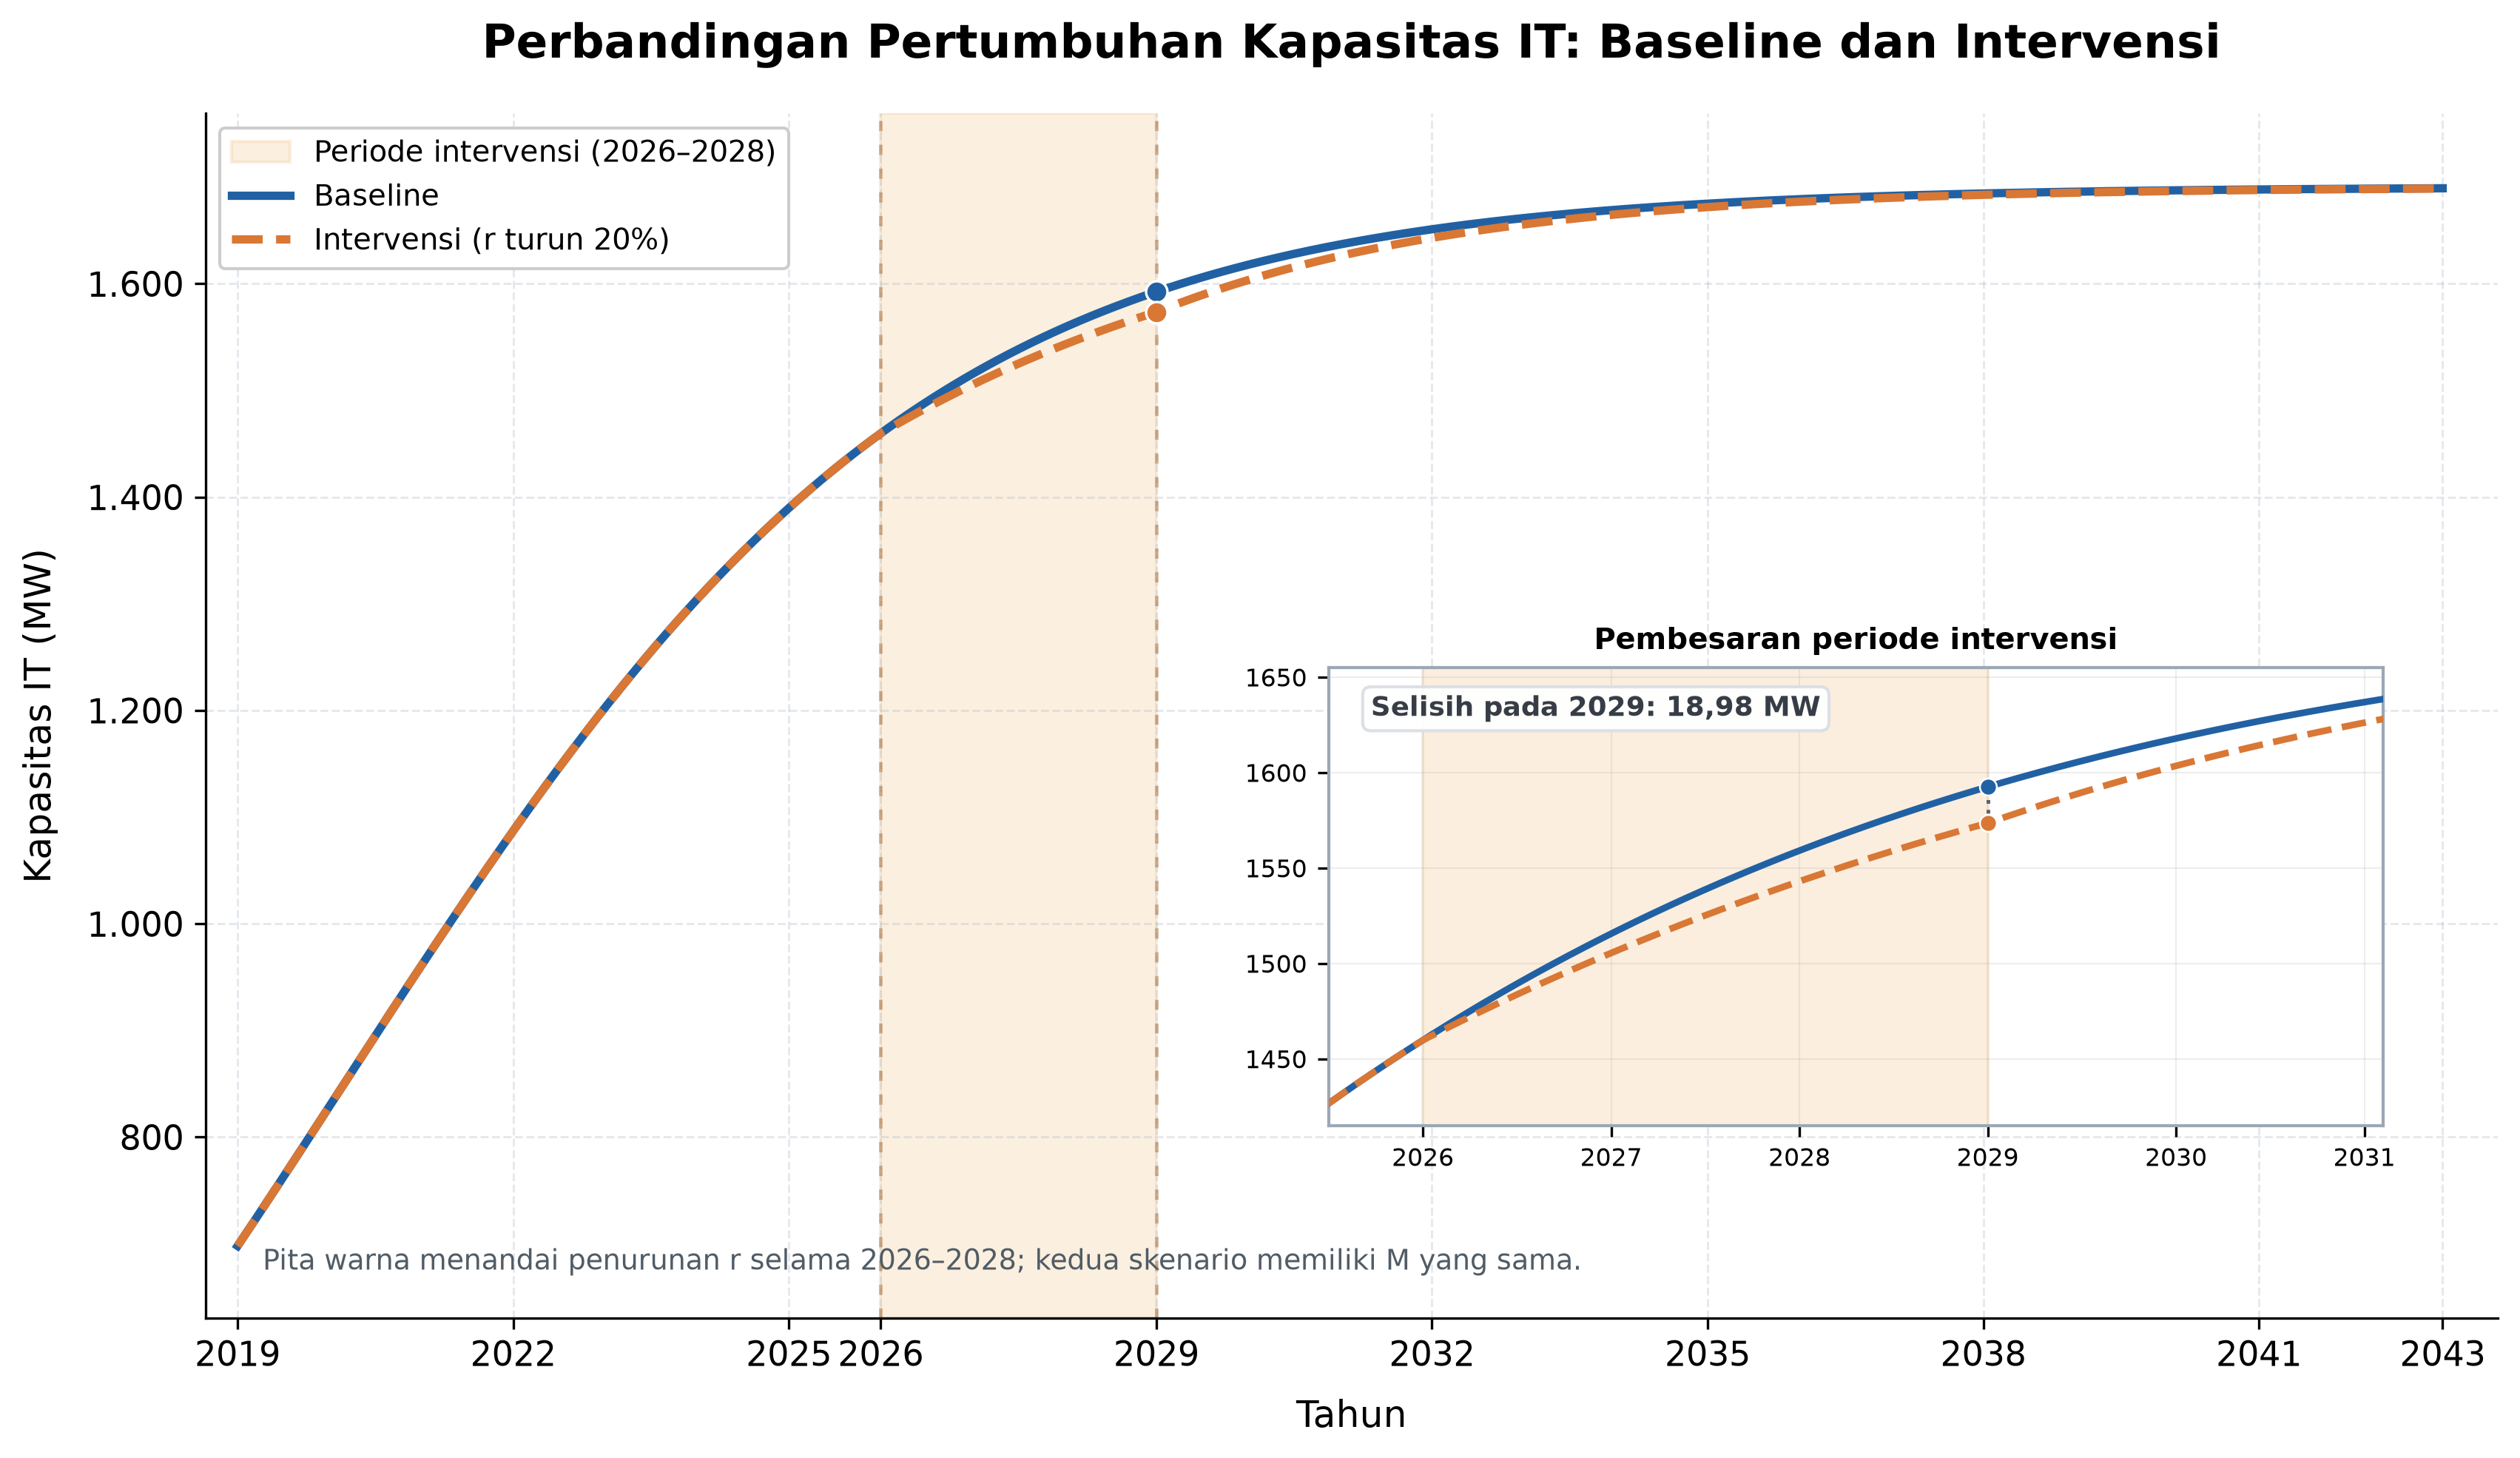

Generate this figure with Python:
"""Gambar 4.5: skenario baseline dan intervensi laju pertumbuhan.

Gunakan bersama data.py dan nls(1).py (atau nls.py) dalam satu folder.

Jalankan:
    pip install numpy scipy matplotlib
    python gambar_4_5.py

Output:
    gambar_4_5.png          Grafik untuk BAB IV (300 DPI)
    gambar_4_5.svg          Grafik vektor
    hasil_skenario_intervensi.csv  Data simulasi setiap 0,01 tahun

Metode: Euler Forward. Periode 2019-2043, dt=0,01 tahun.
Intervensi: r turun 20% dari t=7 sampai sebelum t=10 (2026-2028),
            lalu kembali normal mulai t=10 (2029).
"""
from pathlib import Path
import csv
import runpy
import sys

import numpy as np
import matplotlib.pyplot as plt
from matplotlib.ticker import FuncFormatter

FOLDER = Path(__file__).resolve().parent
sys.path.insert(0, str(FOLDER))
from data import P_aktual, tahun

nls_file = FOLDER / "nls(1).py"
if not nls_file.exists():
    nls_file = FOLDER / "nls.py"
if not nls_file.exists():
    raise FileNotFoundError("Letakkan nls(1).py atau nls.py satu folder dengan program ini.")

nls = runpy.run_path(str(nls_file))
r_normal = float(nls["r"])
M = float(nls["M"])
P0 = float(P_aktual[0])
tahun_awal = int(tahun[0])

DT = 0.01
DURASI = 24.0
TAHUN_MULAI_INTERVENSI = 7.0  # 2026
TAHUN_AKHIR_INTERVENSI = 10.0  # 2029, tidak termasuk
FAKTOR_INTERVENSI = 0.8  # Penurunan 20%

jumlah_langkah = round(DURASI / DT)
t = np.arange(jumlah_langkah + 1, dtype=float) * DT
tahun_kalender = tahun_awal + t


def euler_forward(intervensi: bool):
    """Hitung perkembangan P(t) serta r(t) untuk baseline/intervensi."""
    P = np.empty(jumlah_langkah + 1, dtype=float)
    r_series = np.empty(jumlah_langkah + 1, dtype=float)
    P[0] = P0
    for i in range(jumlah_langkah):
        r_saat_ini = (
            r_normal * FAKTOR_INTERVENSI
            if intervensi and TAHUN_MULAI_INTERVENSI <= t[i] < TAHUN_AKHIR_INTERVENSI
            else r_normal
        )
        r_series[i] = r_saat_ini
        P[i+1] = P[i] + DT * r_saat_ini * P[i] * (1 - P[i] / M)
    r_series[-1] = r_normal
    return P, r_series


P_baseline, r_baseline = euler_forward(False)
P_intervensi, r_intervensi = euler_forward(True)


def angka_id(nilai: float, desimal: int = 2):
    return f"{nilai:,.{desimal}f}".replace(",", "_").replace(".", ",").replace("_", ".")


def pada_tahun(tahun_target: int):
    idx = round((tahun_target - tahun_awal) / DT)
    return P_baseline[idx], P_intervensi[idx]

# Visualisasi konsisten dengan gaya Gambar 4.4 dan judul tebal.
plt.rcParams.update({
    "font.family": "DejaVu Sans",
    "font.size": 11,
    "axes.titlesize": 15,
    "axes.labelsize": 12,
    "savefig.dpi": 300,
})

warna_baseline = "#2161A3"
warna_intervensi = "#D97735"
warna_pita = "#F2C892"
fig, ax = plt.subplots(figsize=(11.5, 6.7))
fig.patch.set_facecolor("white")
ax.set_facecolor("white")

ax.axvspan(2026, 2029, color=warna_pita, alpha=0.29,
           label="Periode intervensi (2026–2028)", zorder=0)
ax.plot(tahun_kalender, P_baseline, color=warna_baseline, linewidth=2.7,
        label="Baseline", zorder=3)
ax.plot(tahun_kalender, P_intervensi, color=warna_intervensi, linewidth=2.7,
        linestyle="--", label="Intervensi (r turun 20%)", zorder=4)

# Penanda awal dan akhir periode pengurangan r.
for tahun_acuan in (2026, 2029):
    ax.axvline(tahun_acuan, color="#A86B36", alpha=0.52, linewidth=1.1,
               linestyle=(0, (3, 4)), zorder=1)

P_b_2029, P_i_2029 = pada_tahun(2029)
ax.scatter([2029], [P_b_2029], color=warna_baseline, s=48,
           edgecolor="white", linewidth=0.8, zorder=6)
ax.scatter([2029], [P_i_2029], color=warna_intervensi, s=48,
           edgecolor="white", linewidth=0.8, zorder=6)

ax.set_title("Perbandingan Pertumbuhan Kapasitas IT: Baseline dan Intervensi",
             fontweight="bold", pad=18)
ax.set_xlabel("Tahun", labelpad=8)
ax.set_ylabel("Kapasitas IT (MW)", labelpad=9)
ax.set_xlim(2018.65, 2043.6)
ax.set_ylim(630, 1760)
ax.set_xticks([2019, 2022, 2025, 2026, 2029, 2032, 2035, 2038, 2041, 2043])
ax.yaxis.set_major_formatter(FuncFormatter(lambda x, _: angka_id(x, 0)))
ax.grid(True, color="#AAB6C3", alpha=0.30, linestyle="--", linewidth=0.7)
ax.set_axisbelow(True)
ax.spines["top"].set_visible(False)
ax.spines["right"].set_visible(False)
ax.legend(loc="upper left", framealpha=0.97, fontsize=9.5)

# Pembesaran agar perbedaan kurva di sekitar akhir intervensi mudah dilihat.
ax_zoom = ax.inset_axes([0.49, 0.16, 0.46, 0.38])
ax_zoom.set_facecolor("white")
ax_zoom.axvspan(2026, 2029, color=warna_pita, alpha=0.30, zorder=0)
ax_zoom.plot(tahun_kalender, P_baseline, color=warna_baseline,
             linewidth=2.15, zorder=3)
ax_zoom.plot(tahun_kalender, P_intervensi, color=warna_intervensi,
             linewidth=2.15, linestyle="--", zorder=4)
ax_zoom.scatter([2029], [P_b_2029], color=warna_baseline,
                s=30, edgecolor="white", linewidth=0.6, zorder=6)
ax_zoom.scatter([2029], [P_i_2029], color=warna_intervensi,
                s=30, edgecolor="white", linewidth=0.6, zorder=6)
ax_zoom.vlines(2029, P_i_2029, P_b_2029, color="#5D6471", lw=1.2,
               linestyle=":", zorder=5)
ax_zoom.set_xlim(2025.5, 2031.1)
ax_zoom.set_ylim(1415, 1655)
ax_zoom.set_xticks([2026, 2027, 2028, 2029, 2030, 2031])
ax_zoom.tick_params(labelsize=8)
ax_zoom.grid(True, alpha=0.22, linewidth=0.5)
ax_zoom.set_title("Pembesaran periode intervensi", fontweight="semibold",
                  fontsize=9.5, pad=6)
ax_zoom.text(0.04, 0.94,
             f"Selisih pada 2029: {angka_id(P_b_2029 - P_i_2029)} MW",
             transform=ax_zoom.transAxes, fontsize=8.9, fontweight="semibold",
             ha="left", va="top", color="#373D46",
             bbox={"boxstyle": "round,pad=0.3", "fc": "white", "ec": "#DADFE5", "alpha": 0.95})
for spine in ax_zoom.spines.values():
    spine.set_color("#9BA8B5")
    spine.set_linewidth(1.0)

ax.text(0.025, 0.035,
        "Pita warna menandai penurunan r selama 2026–2028; kedua skenario memiliki M yang sama.",
        transform=ax.transAxes, fontsize=9.0, color="#505C66", va="bottom")

fig.tight_layout()
fig.savefig(FOLDER / "gambar_4_5.png", dpi=300, bbox_inches="tight", facecolor="white")
fig.savefig(FOLDER / "gambar_4_5.svg", bbox_inches="tight", facecolor="white")
plt.close(fig)

with (FOLDER / "hasil_skenario_intervensi.csv").open("w", encoding="utf-8-sig", newline="") as f:
    writer = csv.writer(f)
    writer.writerow(["waktu_t", "tahun", "r_baseline", "r_intervensi",
                     "kapasitas_baseline_MW", "kapasitas_intervensi_MW", "selisih_MW"])
    for i in range(jumlah_langkah + 1):
        writer.writerow([f"{t[i]:.2f}", f"{tahun_kalender[i]:.2f}",
                         f"{r_baseline[i]:.10f}", f"{r_intervensi[i]:.10f}",
                         f"{P_baseline[i]:.6f}", f"{P_intervensi[i]:.6f}",
                         f"{P_baseline[i] - P_intervensi[i]:.6f}"])

print("Gambar 4.5: baseline dan intervensi (Euler Forward)")
print(f"Parameter NLS: r = {r_normal:.10f} per tahun; M = {M:.6f} MW")
print(f"Nilai r saat intervensi = {r_normal * FAKTOR_INTERVENSI:.10f} per tahun")
for tahun_target in (2026, 2029, 2043):
    p_b, p_i = pada_tahun(tahun_target)
    print(f"{tahun_target}: baseline {angka_id(p_b)} MW; "
          f"intervensi {angka_id(p_i)} MW; selisih {angka_id(p_b-p_i)} MW")
print("Berkas: gambar_4_5.png, gambar_4_5.svg, hasil_skenario_intervensi.csv")
